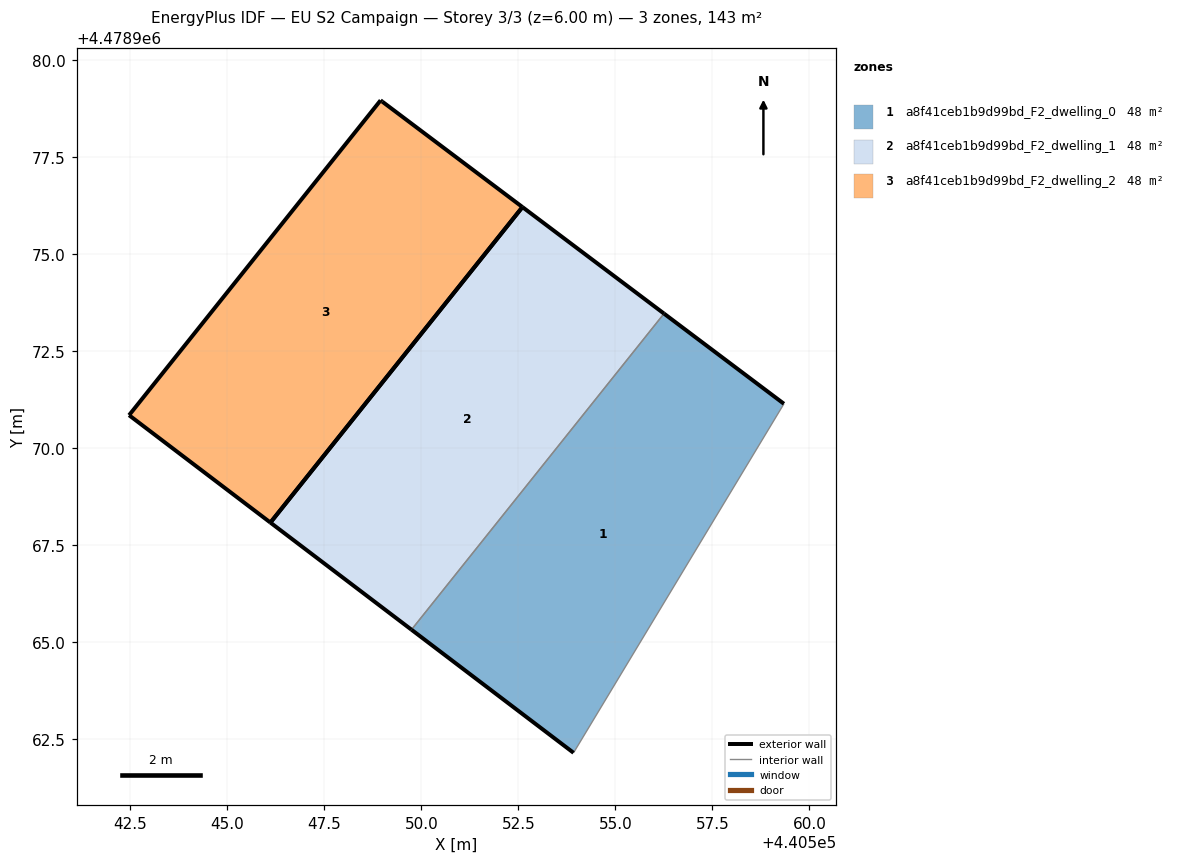
=== STOREY PLAN SPEC (per zone: floor XY polygon, exterior-wall plan segments, windows/doors) ===
zone 1: a8f41ceb1b9d99bd_F2_dwelling_0  (47.5 m²)
  floor: (440553.92, 4478962.15) (440559.34, 4478971.14) (440556.25, 4478973.47) (440549.75, 4478965.32)
  exterior wall: (440556.25, 4478973.47) – (440559.34, 4478971.14)  [3.9 m]
  exterior wall: (440553.92, 4478962.15) – (440549.75, 4478965.32)  [5.2 m]
  interior walls: 2
zone 2: a8f41ceb1b9d99bd_F2_dwelling_1  (47.5 m²)
  floor: (440549.75, 4478965.32) (440556.25, 4478973.47) (440552.61, 4478976.21) (440546.11, 4478968.08)
  exterior wall: (440552.61, 4478976.21) – (440556.25, 4478973.47)  [4.6 m]
  exterior wall: (440549.75, 4478965.32) – (440546.11, 4478968.08)  [4.6 m]
  exterior wall: (440546.11, 4478968.08) – (440552.61, 4478976.21)  [10.4 m]
  interior walls: 1
zone 3: a8f41ceb1b9d99bd_F2_dwelling_2  (47.5 m²)
  floor: (440546.11, 4478968.08) (440552.61, 4478976.21) (440548.99, 4478978.93) (440548.95, 4478978.96) (440542.47, 4478970.85)
  exterior wall: (440548.95, 4478978.96) – (440548.99, 4478978.93)  [0.1 m]
  exterior wall: (440548.99, 4478978.93) – (440552.61, 4478976.21)  [4.5 m]
  exterior wall: (440546.11, 4478968.08) – (440542.47, 4478970.85)  [4.6 m]
  exterior wall: (440542.47, 4478970.85) – (440548.95, 4478978.96)  [10.4 m]
  exterior wall: (440552.61, 4478976.21) – (440546.11, 4478968.08)  [10.4 m]

=== DERIVED (storey summary) ===
Building: EU S2 Campaign
Storey: 3 of 3  (floor level z = 6.00 m)
Storey gross floor area: 142.6 m²
Zones on this storey: 3
  - a8f41ceb1b9d99bd_F2_dwelling_0: floor 47.5 m²; exterior wall 9.1 m (27.3 m²); WWR 0.0%
  - a8f41ceb1b9d99bd_F2_dwelling_1: floor 47.5 m²; exterior wall 19.5 m (58.6 m²); WWR 0.0%
  - a8f41ceb1b9d99bd_F2_dwelling_2: floor 47.5 m²; exterior wall 29.9 m (89.8 m²); WWR 0.0%
Zone adjacency (shared interzone walls):
  - a8f41ceb1b9d99bd_F2_dwelling_0 ↔ a8f41ceb1b9d99bd_F2_dwelling_1